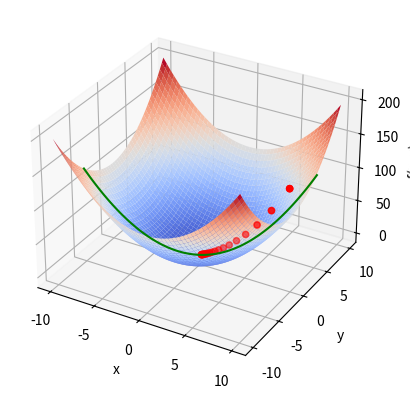

The script that saved this image:
# simple example to learn descent gradient
import numpy as np
import matplotlib.pyplot as plt 
from mpl_toolkits.mplot3d import Axes3D

def f(x, y):
    return x**2 + y**2

def g(x, a):
    return x * a

def df_dx (x):
    return 2 * x

def df_dy (y):
    return 2 * y

def gradient_descent (x_start, y_start, learnig_rate, num_iterations):

    x = x_start
    y = y_start
    history = []

    for i in range (num_iterations):
        print("progression of the parameters of the line xa+y=f(x,y) \n")
        print ("iteration \n", (x, y, f(x,y)))
        grad_x = df_dx (x)
        grad_y = df_dy(y)

        x = x - learnig_rate * grad_x
        y = y - learnig_rate * grad_y
        
        history.append((x, y, f(x,y)))

    return  x, y, f(x,y), history

# Define the meshgrid for plotting the function
x_range = np.arange(-10, 10, 0.1)
y_range = np.arange(-10, 10, 0.1)
# Create the X coordinate grid in the direction of x and Y in that from y
X, Y = np.meshgrid(x_range, y_range)
Z = f(X, Y)

# perform gradient descent and plot the result
start_x, start_y = 8, 8
learning_rate = 0.1
num_iterations = 20
x_opt, y_opt, f_opt, history = gradient_descent (start_x, start_y, learning_rate, num_iterations )

fig = plt.figure()
# computed_zorder : for ordering manualy intersecting curves
ax = fig.add_subplot(111, projection='3d', computed_zorder=False)
ax.plot_surface(X, Y, Z, cmap='coolwarm')
ax.scatter(*zip(*history), c='r', marker='o')

# Plot the trajectory of gradient descent on the surface 
ax.scatter(*zip(*history), c='r', marker='o')

# Plot the curve x * a + y (best fit of error function in green color)
a = 0.5  # Coefficient to optimize
curve_x = np.linspace(-10, 10, 100)
curve_y = g(curve_x, a)
ax.plot(curve_x, curve_y, f(curve_x, curve_y), c='g')

ax.set_xlabel('x')
ax.set_ylabel('y')
ax.set_zlabel('f(x, y)')

plt.show()





